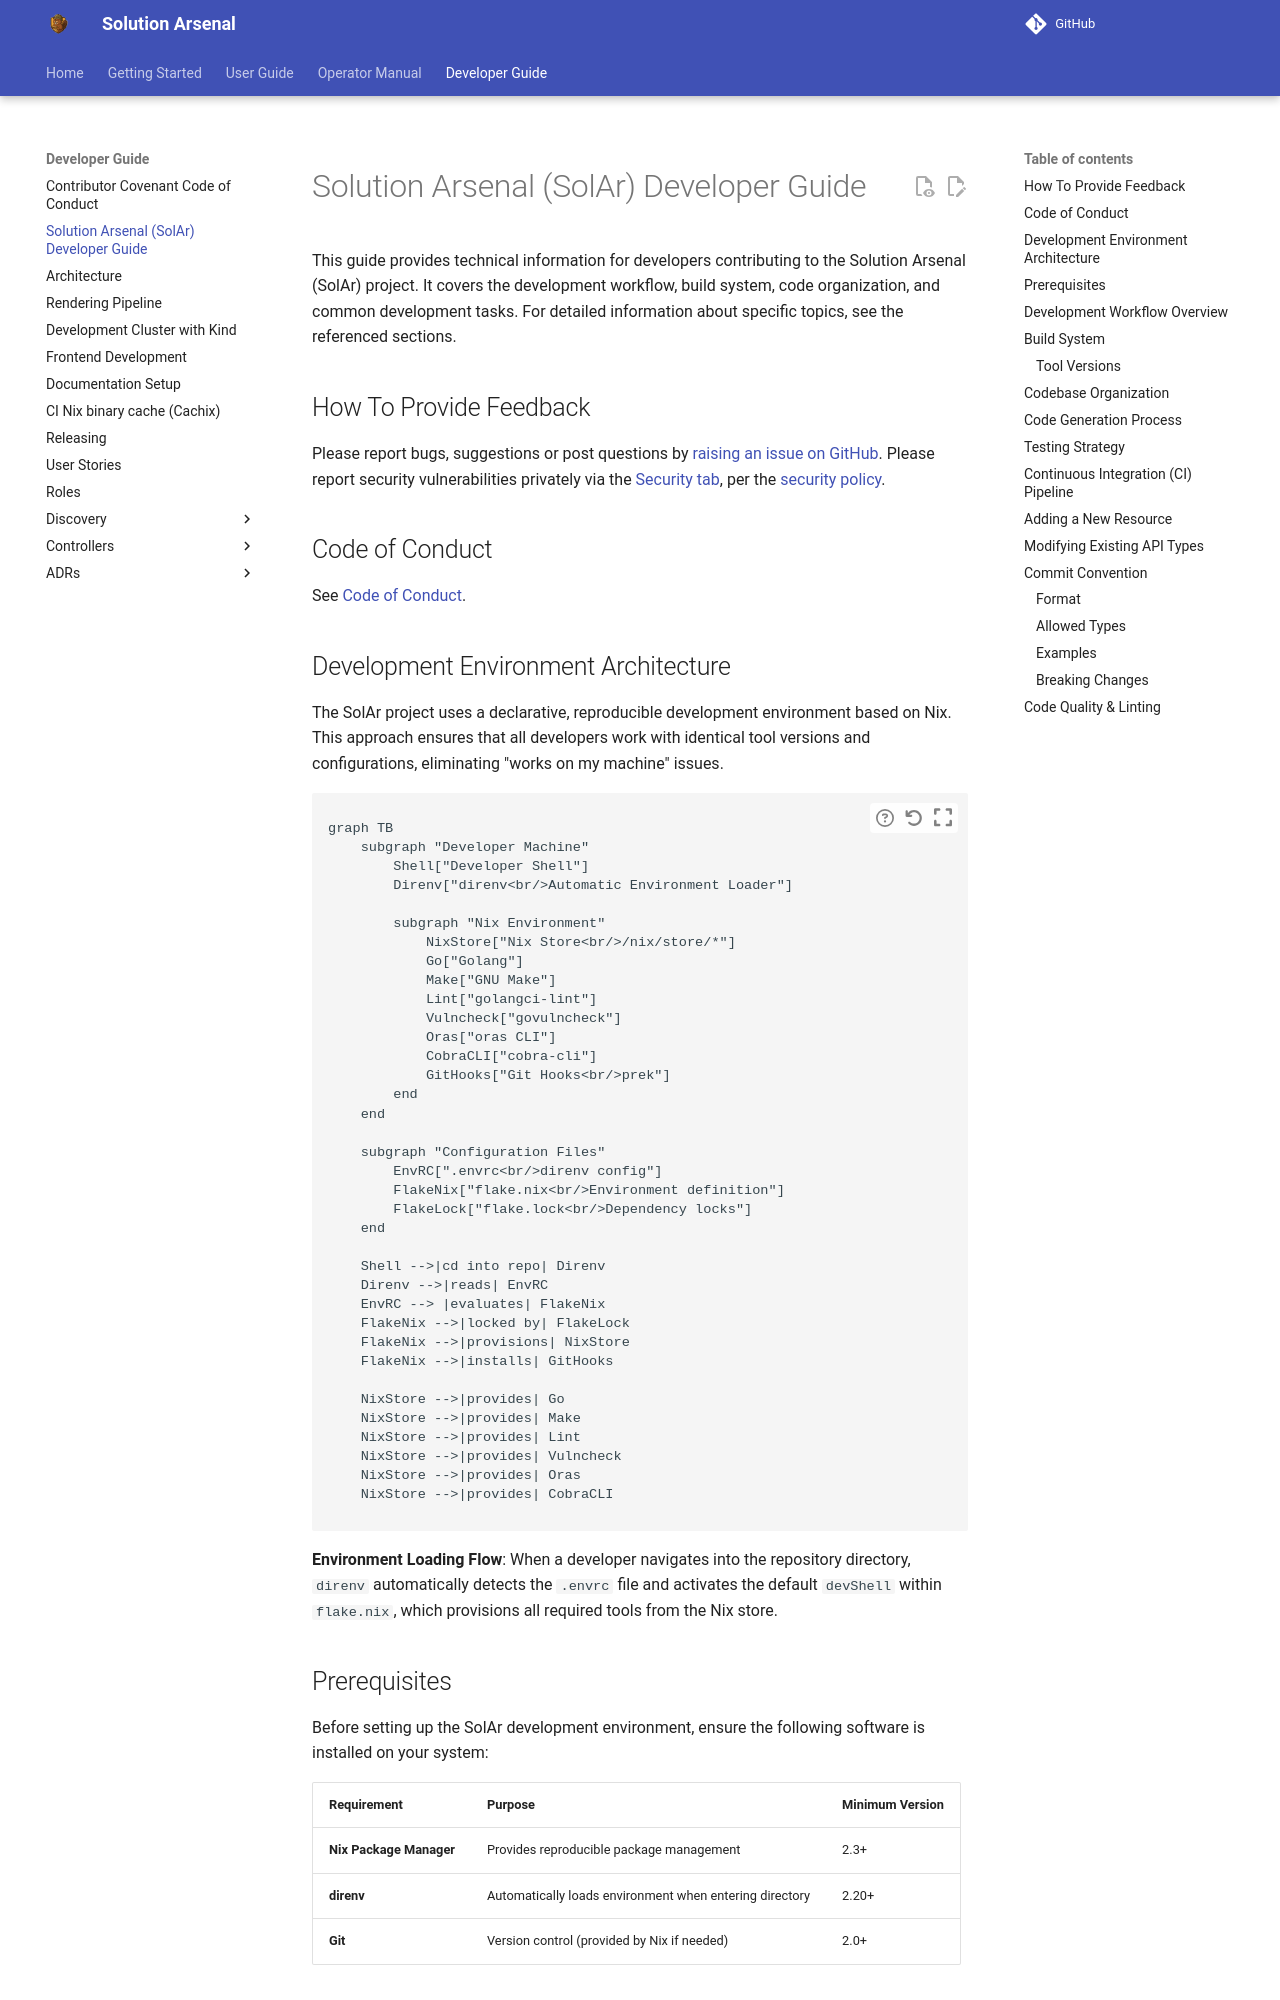

repository: opendefensecloud/solution-arsenal · page: develop/CONTRIBUTING/index.html · generator: mkdocs

# Solution Arsenal (SolAr) Developer Guide

This guide provides technical information for developers contributing to the Solution Arsenal (SolAr) project. It covers the development workflow, build system, code organization, and common development tasks. For detailed information about specific topics, see the referenced sections.

## How To Provide Feedback

Please report bugs, suggestions or post questions by [raising an issue on GitHub](https://github.com/opendefensecloud/solution-arsenal/issues). Please report security vulnerabilities privately via the [Security tab](https://github.com/opendefensecloud/solution-arsenal/security/advisories/new), per the [security policy](https://github.com/opendefensecloud/.github/blob/main/SECURITY.md).

## Code of Conduct

See [Code of Conduct](./CODE_OF_CONDUCT.md).

## Development Environment Architecture

The SolAr project uses a declarative, reproducible development environment based on Nix. This approach ensures that all developers work with identical tool versions and configurations, eliminating "works on my machine" issues.

```mermaid
graph TB
    subgraph "Developer Machine"
        Shell["Developer Shell"]
        Direnv["direnv<br/>Automatic Environment Loader"]

        subgraph "Nix Environment"
            NixStore["Nix Store<br/>/nix/store/*"]
            Go["Golang"]
            Make["GNU Make"]
            Lint["golangci-lint"]
            Vulncheck["govulncheck"]
            Oras["oras CLI"]
            CobraCLI["cobra-cli"]
            GitHooks["Git Hooks<br/>prek"]
        end
    end

    subgraph "Configuration Files"
        EnvRC[".envrc<br/>direnv config"]
        FlakeNix["flake.nix<br/>Environment definition"]
        FlakeLock["flake.lock<br/>Dependency locks"]
    end

    Shell -->|cd into repo| Direnv
    Direnv -->|reads| EnvRC
    EnvRC --> |evaluates| FlakeNix
    FlakeNix -->|locked by| FlakeLock
    FlakeNix -->|provisions| NixStore
    FlakeNix -->|installs| GitHooks

    NixStore -->|provides| Go
    NixStore -->|provides| Make
    NixStore -->|provides| Lint
    NixStore -->|provides| Vulncheck
    NixStore -->|provides| Oras
    NixStore -->|provides| CobraCLI
```

**Environment Loading Flow**: When a developer navigates into the repository directory, `direnv` automatically detects the `.envrc` file and activates the default `devShell` within `flake.nix`, which provisions all required tools from the Nix store.
